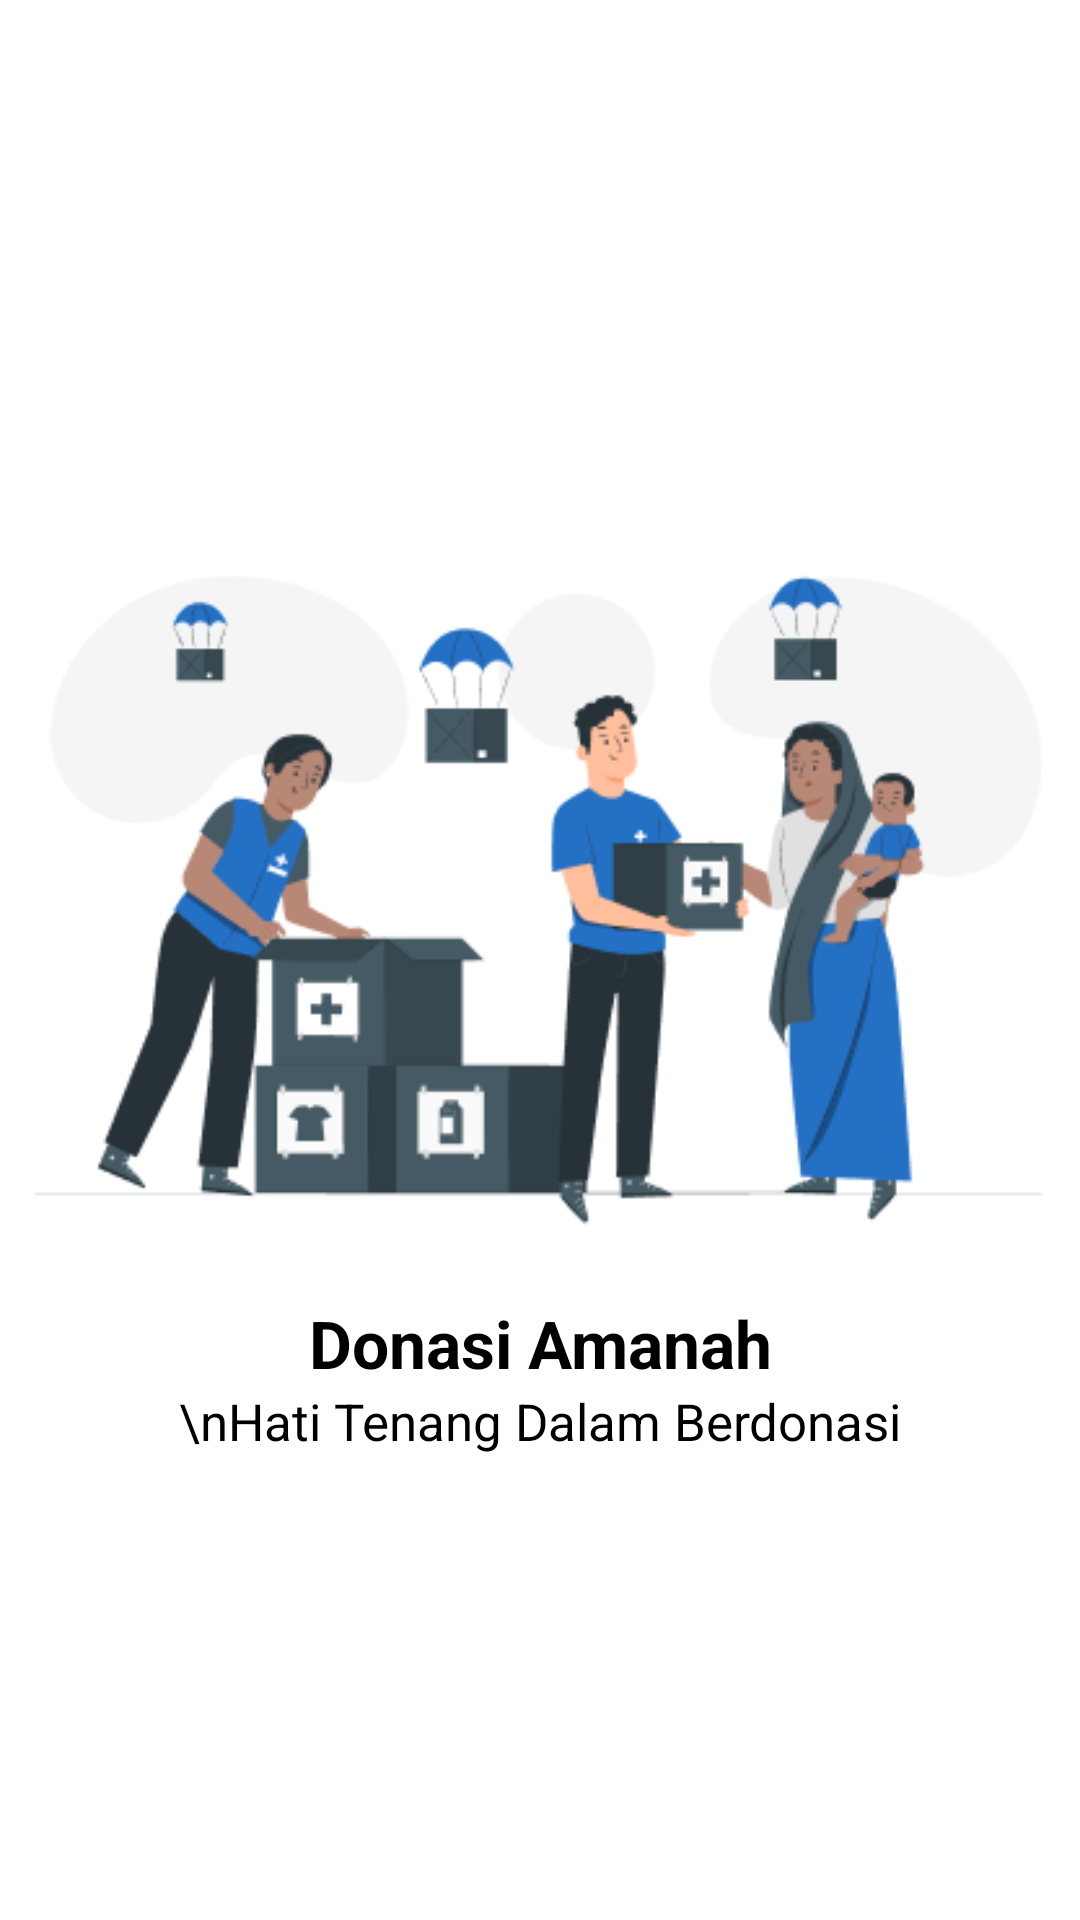

The Android layout XML behind this screen, and the referenced resources:
<!-- AndroidManifest.xml: application theme Theme.ProjectBeWise -->
<!-- res/layout/activity_landing4.xml -->
<?xml version="1.0" encoding="utf-8"?>
<androidx.constraintlayout.widget.ConstraintLayout xmlns:android="http://schemas.android.com/apk/res/android"
    xmlns:app="http://schemas.android.com/apk/res-auto"
    xmlns:tools="http://schemas.android.com/tools"
    android:layout_width="match_parent"
    android:layout_height="match_parent"
    android:background="#FFFFFF"
    tools:context=".LandingPageFragment">

    <ImageView
        android:id="@+id/logoImageView"
        android:layout_width="wrap_content"
        android:layout_height="wrap_content"
        android:src="@drawable/landing4"
        app:layout_constraintTop_toTopOf="parent"
        app:layout_constraintBottom_toTopOf="@+id/welcomeTextView"
        app:layout_constraintStart_toStartOf="parent"
        app:layout_constraintEnd_toEndOf="parent"
        app:layout_constraintVertical_chainStyle="packed" />

    <TextView
        android:id="@+id/welcomeTextView"
        android:layout_width="wrap_content"
        android:layout_height="wrap_content"
        android:text="Donasi Amanah"
        android:textSize="22sp"
        android:textStyle="bold"
        android:textColor="#000000"
        app:layout_constraintTop_toBottomOf="@+id/logoImageView"
        app:layout_constraintStart_toStartOf="parent"
        app:layout_constraintEnd_toEndOf="parent"
        app:layout_constraintBottom_toTopOf="@+id/descriptionTextView"
        app:layout_constraintVertical_bias="0.1" />

    <TextView
        android:id="@+id/descriptionTextView"
        android:layout_width="0dp"
        android:layout_height="wrap_content"
        android:text="\nHati Tenang Dalam Berdonasi"
        android:textSize="17sp"
        android:textStyle="normal"
        android:textColor="#000000"
        android:gravity="center"
        app:layout_constraintTop_toBottomOf="@+id/welcomeTextView"
        app:layout_constraintStart_toStartOf="parent"
        app:layout_constraintEnd_toEndOf="parent"
        app:layout_constraintBottom_toBottomOf="parent"
        app:layout_constraintHorizontal_bias="0.5"
        app:layout_constraintVertical_bias="0.1" />
</androidx.constraintlayout.widget.ConstraintLayout>
<!-- resources referenced by this layout -->
<resources>
  <!-- drawable landing4: png bitmap (drawable, 30086 bytes) -->
  <style name="Theme.ProjectBeWise" parent="Base.Theme.ProjectBeWise" />
  <style name="Base.Theme.ProjectBeWise" parent="Theme.Material3.DayNight.NoActionBar">
          
          
      </style>
</resources>
